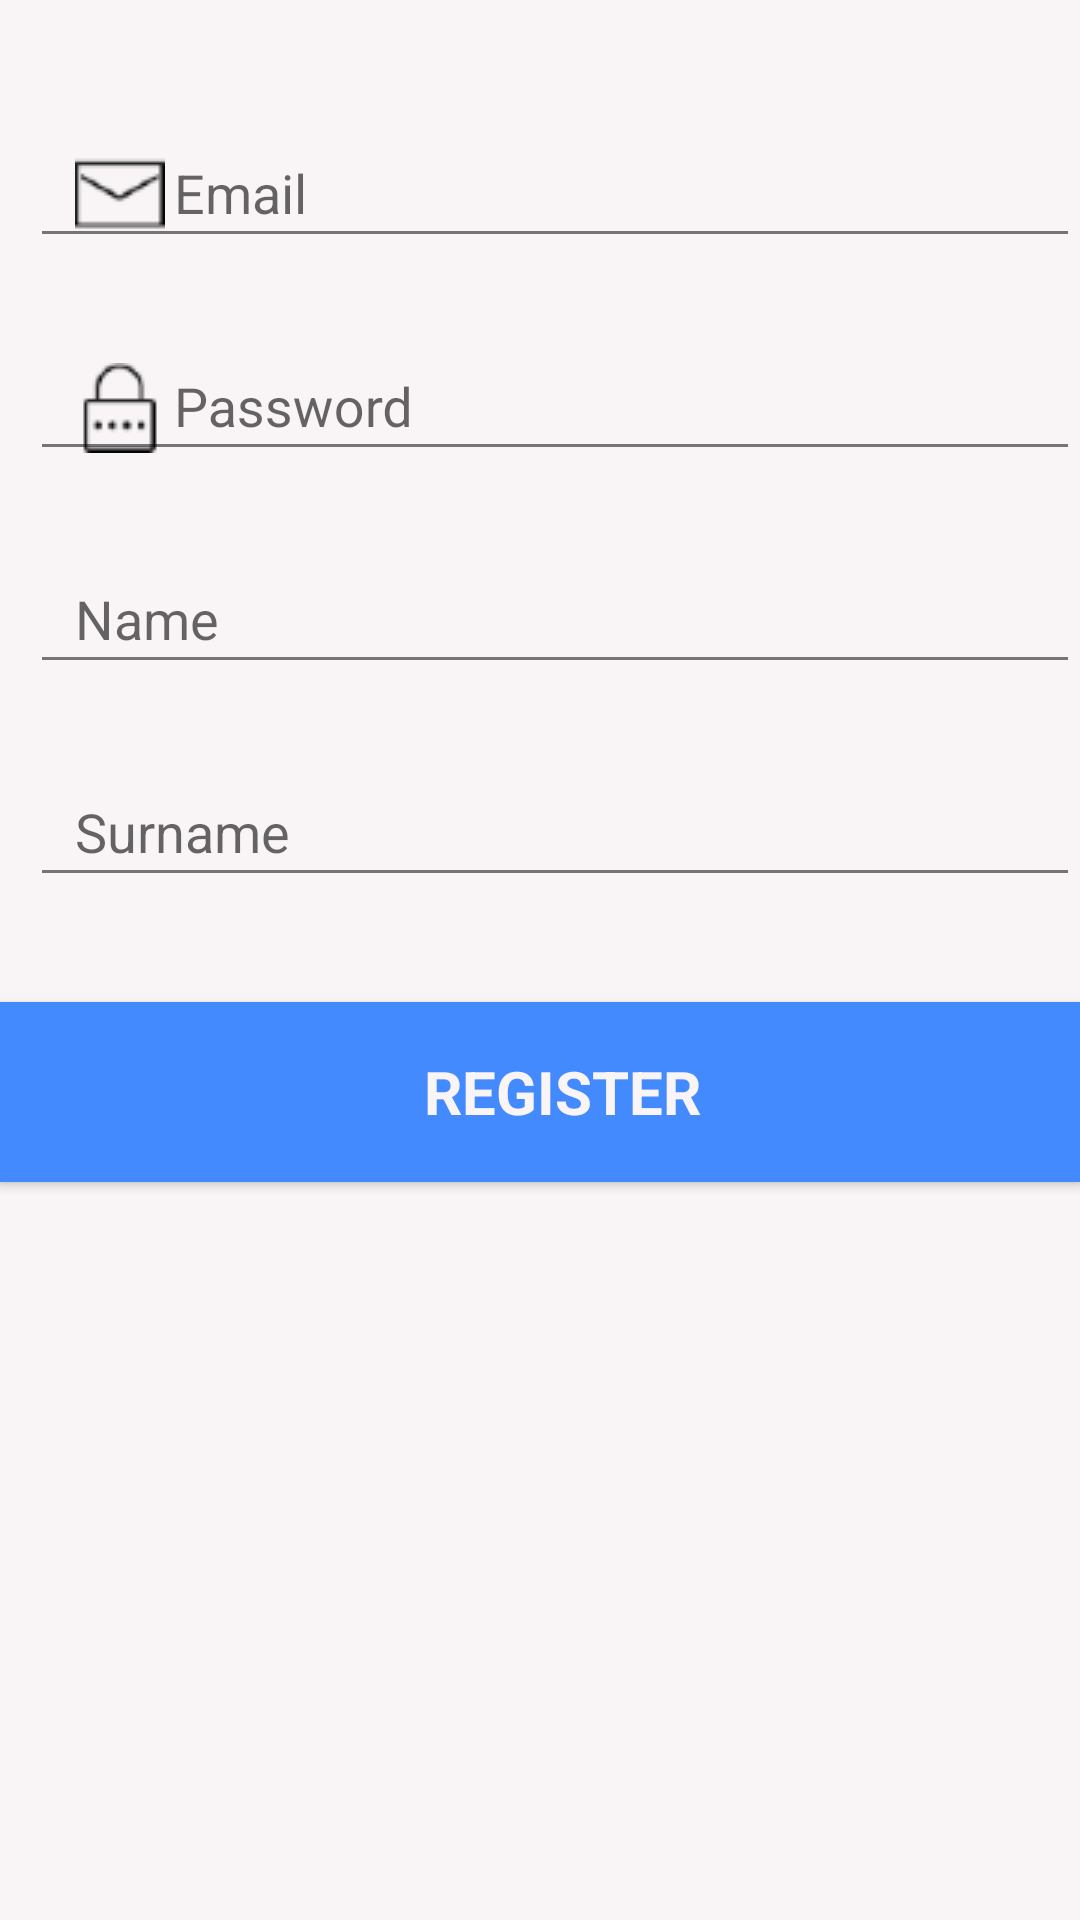

Write the Android layout XML for this screen, with the resource values it uses.
<!-- AndroidManifest.xml: application theme MyAppTheme -->
<!-- res/layout/activity_register.xml -->
<?xml version="1.0" encoding="utf-8"?>
<LinearLayout xmlns:android="http://schemas.android.com/apk/res/android"
    xmlns:app="http://schemas.android.com/apk/res-auto"
    xmlns:tools="http://schemas.android.com/tools"
    android:layout_width="match_parent"
    android:layout_height="match_parent"
    android:background="@color/white"
    android:orientation="vertical"
    tools:context="ua.nure.fedorenko.kidstim.activity.RegisterActivity">

    <android.support.design.widget.TextInputLayout
        android:id="@+id/emailLayout"
        style="@style/TextInputStyle"
        android:layout_marginTop="30dp"
        app:errorTextAppearance="@style/error">

        <EditText
            android:id="@+id/emailEditText"
            style="@style/RegisterEditTextStyle"
            android:layout_marginTop="50dp"
            android:drawableLeft="@drawable/reg_email"
            android:drawableStart="@drawable/reg_email"
            android:hint="@string/prompt_email"
            android:inputType="text" />
    </android.support.design.widget.TextInputLayout>

    <android.support.design.widget.TextInputLayout
        android:id="@+id/passwordLayout"
        style="@style/TextInputStyle"
        app:errorTextAppearance="@style/error">

        <EditText
            android:id="@+id/passwordEditText"
            style="@style/RegisterEditTextStyle"
            android:drawableLeft="@drawable/reg_password"
            android:drawableStart="@drawable/reg_password"
            android:hint="@string/prompt_password"
            android:inputType="textPassword" />
    </android.support.design.widget.TextInputLayout>

    <android.support.design.widget.TextInputLayout
        android:id="@+id/nameLayout"
        style="@style/TextInputStyle"
        app:errorTextAppearance="@style/error">

        <EditText
            android:id="@+id/nameEditText"
            style="@style/RegisterEditTextStyle"
            android:hint="@string/name"
            android:inputType="text" />
    </android.support.design.widget.TextInputLayout>

    <android.support.design.widget.TextInputLayout
        android:id="@+id/surnameLayout"
        style="@style/TextInputStyle"
        android:layout_marginBottom="5dp"
        app:errorTextAppearance="@style/error">

        <EditText
            android:id="@+id/surnameEditText"
            style="@style/RegisterEditTextStyle"
            android:hint="@string/surname"
            android:inputType="text" />
    </android.support.design.widget.TextInputLayout>

    <Button
        android:id="@+id/registerButton"
        style="@style/AccentButtonStyle"
        android:text="@string/register" />
</LinearLayout>
<!-- resources referenced by this layout -->
<resources>
  <color name="white">#FFF9F5F7</color>
  <!-- drawable reg_email: png bitmap (drawable, 463 bytes) -->
  <!-- drawable reg_password: png bitmap (drawable, 595 bytes) -->
  <string name="name">Name</string>
  <string name="prompt_email">Email</string>
  <string name="prompt_password">Password</string>
  <string name="register">Register</string>
  <string name="surname">Surname</string>
  <style name="AccentButtonStyle" parent="EditTextStyle">
          <item name="android:background">@color/accent</item>
          <item name="android:textSize">20sp</item>
          <item name="android:textStyle">bold</item>
          <item name="android:textColor">@color/white</item>
      </style>
  <style name="RegisterEditTextStyle" parent="EditTextStyle">
          <item name="android:layout_height">45dp</item>
          <item name="android:drawablePadding">3dp</item>
          <item name="android:layout_marginTop">10dp</item>
      </style>
  <style name="TextInputStyle">
          <item name="android:layout_width">match_parent</item>
          <item name="android:layout_height">wrap_content</item>
          <item name="android:layout_marginBottom">15dp</item>
          <item name="android:layout_marginLeft">10dp</item>
          <item name="android:minHeight">50dp</item>
      </style>
  <style name="error" parent="@android:style/TextAppearance">
          <item name="android:textColor">@color/secondary_text
          </item>
          <item name="android:textSize">12sp</item>
      </style>
  <style name="MyAppTheme" parent="Theme.AppCompat.Light.DarkActionBar">
          
          <item name="colorPrimary">@color/primary</item>
          <item name="colorPrimaryDark">@color/primary_dark</item>
          <item name="colorAccent">@color/accent</item>
          <item name="android:textColorPrimary">@color/primary_text</item>
          <item name="android:textColorSecondary">@color/secondary_text</item>
      </style>
  <style name="EditTextStyle">
          <item name="android:layout_width">match_parent</item>
          <item name="android:paddingLeft">15dp</item>
          <item name="android:layout_height">60dp</item>
          <item name="android:drawablePadding">10dp</item>
          <item name="android:layout_marginTop">30dp</item>
          <item name="android:fontFamily">sans-serif</item>
      </style>
  <color name="accent">#448AFF</color>
  <color name="secondary_text">#757575</color>
  <color name="primary">#4CAF50</color>
  <color name="primary_dark">#388E3C</color>
  <color name="primary_text">#212121</color>
</resources>
